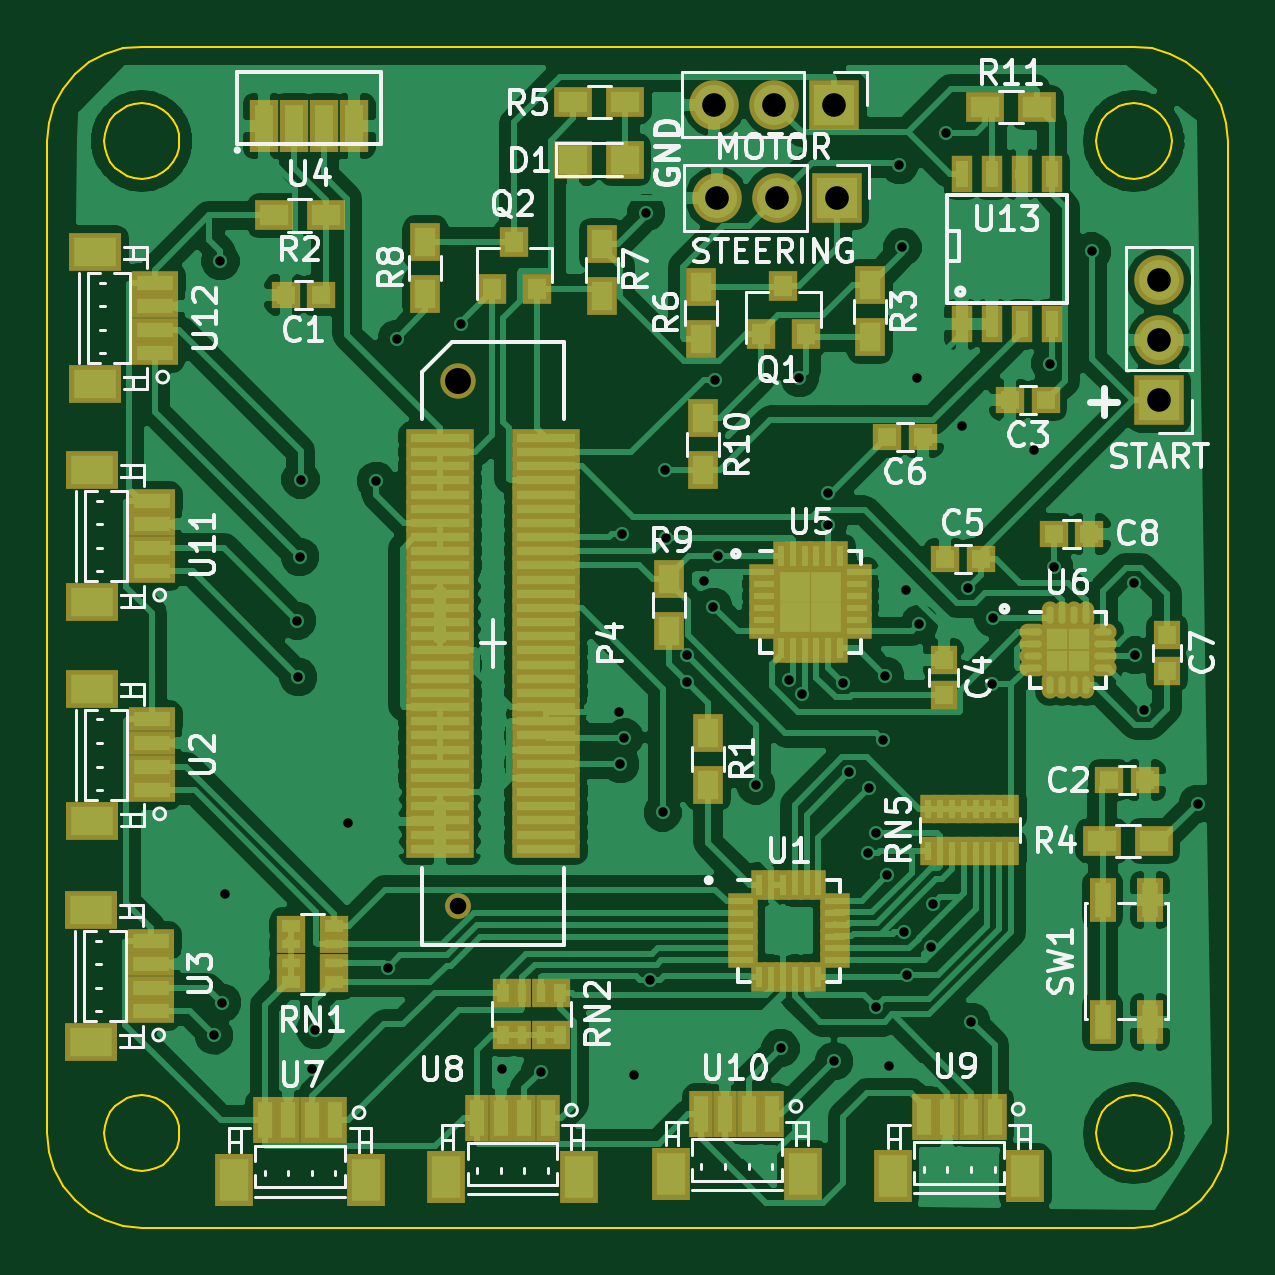
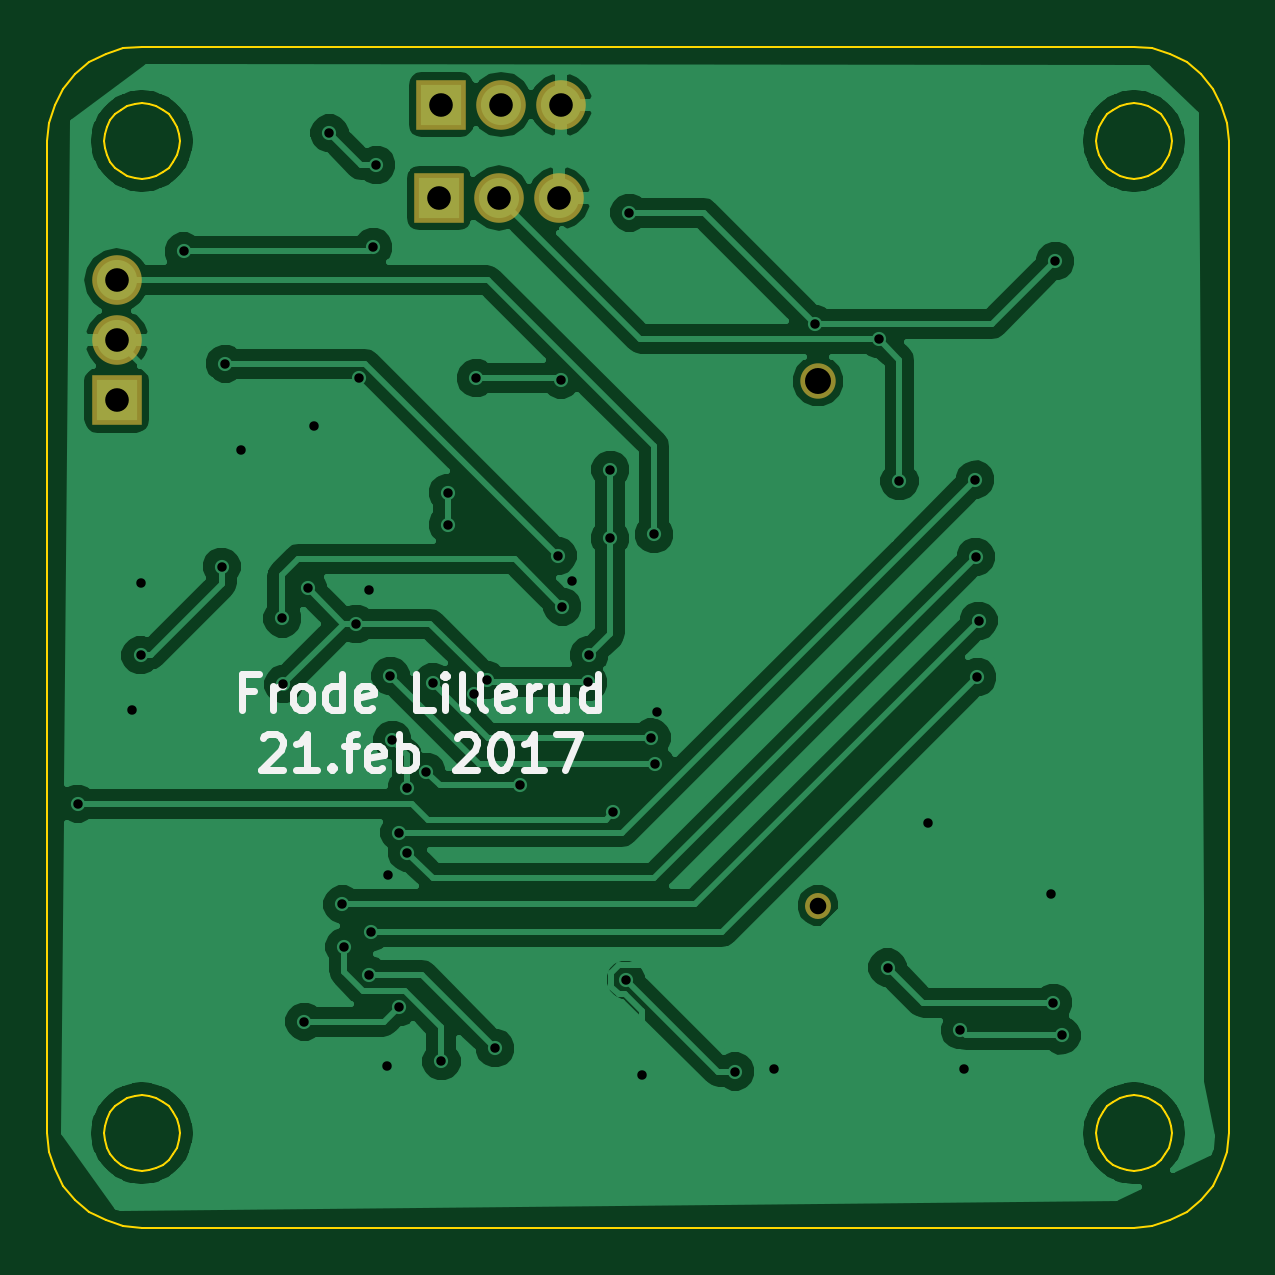
Circuit board: 11 layer files. Board 50.0 x 50.0 mm.
- bottom_copper: GhostSensorboard-B.Cu.gbl (73487 bytes)
- bottom_mask: GhostSensorboard-B.Mask.gbs (711 bytes)
- paste: GhostSensorboard-B.Paste.gbp (296 bytes)
- bottom_silk: GhostSensorboard-B.SilkS.gbo (5989 bytes)
- outline: GhostSensorboard-Edge.Cuts.gm1 (8497 bytes)
- top_copper: GhostSensorboard-F.Cu.gtl (167931 bytes)
- top_mask: GhostSensorboard-F.Mask.gts (8702 bytes)
- paste: GhostSensorboard-F.Paste.gtp (8287 bytes)
- top_silk: GhostSensorboard-F.SilkS.gto (53715 bytes)
- drill: GhostSensorboard-NPTH.drl (225 bytes)
- drill: GhostSensorboard.drl (1492 bytes)

=== bottom_copper: GhostSensorboard-B.Cu.gbl (73487 bytes, source omitted) ===
=== bottom_mask: GhostSensorboard-B.Mask.gbs ===
G04 #@! TF.FileFunction,Soldermask,Bot*
%FSLAX46Y46*%
G04 Gerber Fmt 4.6, Leading zero omitted, Abs format (unit mm)*
G04 Created by KiCad (PCBNEW 4.0.5-e0-6337~49~ubuntu16.04.1) date Tue Feb 21 22:51:04 2017*
%MOMM*%
%LPD*%
G01*
G04 APERTURE LIST*
%ADD10C,0.100000*%
%ADD11R,2.100000X2.100000*%
%ADD12O,2.100000X2.100000*%
%ADD13C,1.100000*%
%ADD14C,1.500000*%
G04 APERTURE END LIST*
D10*
D11*
X137807700Y-90124280D03*
D12*
X137807700Y-87584280D03*
X137807700Y-85044280D03*
D11*
X124165360Y-81559400D03*
D12*
X121625360Y-81559400D03*
X119085360Y-81559400D03*
D11*
X124068840Y-77604620D03*
D12*
X121528840Y-77604620D03*
X118988840Y-77604620D03*
D13*
X108118780Y-111511280D03*
D14*
X108118780Y-89311280D03*
M02*

=== paste: GhostSensorboard-B.Paste.gbp ===
G04 #@! TF.FileFunction,Paste,Bot*
%FSLAX46Y46*%
G04 Gerber Fmt 4.6, Leading zero omitted, Abs format (unit mm)*
G04 Created by KiCad (PCBNEW 4.0.5-e0-6337~49~ubuntu16.04.1) date Tue Feb 21 22:51:04 2017*
%MOMM*%
%LPD*%
G01*
G04 APERTURE LIST*
%ADD10C,0.100000*%
G04 APERTURE END LIST*
D10*
M02*

=== bottom_silk: GhostSensorboard-B.SilkS.gbo ===
G04 #@! TF.FileFunction,Legend,Bot*
%FSLAX46Y46*%
G04 Gerber Fmt 4.6, Leading zero omitted, Abs format (unit mm)*
G04 Created by KiCad (PCBNEW 4.0.5-e0-6337~49~ubuntu16.04.1) date Tue Feb 21 22:51:04 2017*
%MOMM*%
%LPD*%
G01*
G04 APERTURE LIST*
%ADD10C,0.100000*%
%ADD11C,0.300000*%
G04 APERTURE END LIST*
D10*
D11*
X131985713Y-102427857D02*
X132485713Y-102427857D01*
X132485713Y-103213571D02*
X132485713Y-101713571D01*
X131771427Y-101713571D01*
X131199999Y-103213571D02*
X131199999Y-102213571D01*
X131199999Y-102499286D02*
X131128571Y-102356429D01*
X131057142Y-102285000D01*
X130914285Y-102213571D01*
X130771428Y-102213571D01*
X130057142Y-103213571D02*
X130200000Y-103142143D01*
X130271428Y-103070714D01*
X130342857Y-102927857D01*
X130342857Y-102499286D01*
X130271428Y-102356429D01*
X130200000Y-102285000D01*
X130057142Y-102213571D01*
X129842857Y-102213571D01*
X129700000Y-102285000D01*
X129628571Y-102356429D01*
X129557142Y-102499286D01*
X129557142Y-102927857D01*
X129628571Y-103070714D01*
X129700000Y-103142143D01*
X129842857Y-103213571D01*
X130057142Y-103213571D01*
X128271428Y-103213571D02*
X128271428Y-101713571D01*
X128271428Y-103142143D02*
X128414285Y-103213571D01*
X128699999Y-103213571D01*
X128842857Y-103142143D01*
X128914285Y-103070714D01*
X128985714Y-102927857D01*
X128985714Y-102499286D01*
X128914285Y-102356429D01*
X128842857Y-102285000D01*
X128699999Y-102213571D01*
X128414285Y-102213571D01*
X128271428Y-102285000D01*
X126985714Y-103142143D02*
X127128571Y-103213571D01*
X127414285Y-103213571D01*
X127557142Y-103142143D01*
X127628571Y-102999286D01*
X127628571Y-102427857D01*
X127557142Y-102285000D01*
X127414285Y-102213571D01*
X127128571Y-102213571D01*
X126985714Y-102285000D01*
X126914285Y-102427857D01*
X126914285Y-102570714D01*
X127628571Y-102713571D01*
X124414285Y-103213571D02*
X125128571Y-103213571D01*
X125128571Y-101713571D01*
X123914285Y-103213571D02*
X123914285Y-102213571D01*
X123914285Y-101713571D02*
X123985714Y-101785000D01*
X123914285Y-101856429D01*
X123842857Y-101785000D01*
X123914285Y-101713571D01*
X123914285Y-101856429D01*
X122985713Y-103213571D02*
X123128571Y-103142143D01*
X123199999Y-102999286D01*
X123199999Y-101713571D01*
X122199999Y-103213571D02*
X122342857Y-103142143D01*
X122414285Y-102999286D01*
X122414285Y-101713571D01*
X121057143Y-103142143D02*
X121200000Y-103213571D01*
X121485714Y-103213571D01*
X121628571Y-103142143D01*
X121700000Y-102999286D01*
X121700000Y-102427857D01*
X121628571Y-102285000D01*
X121485714Y-102213571D01*
X121200000Y-102213571D01*
X121057143Y-102285000D01*
X120985714Y-102427857D01*
X120985714Y-102570714D01*
X121700000Y-102713571D01*
X120342857Y-103213571D02*
X120342857Y-102213571D01*
X120342857Y-102499286D02*
X120271429Y-102356429D01*
X120200000Y-102285000D01*
X120057143Y-102213571D01*
X119914286Y-102213571D01*
X118771429Y-102213571D02*
X118771429Y-103213571D01*
X119414286Y-102213571D02*
X119414286Y-102999286D01*
X119342858Y-103142143D01*
X119200000Y-103213571D01*
X118985715Y-103213571D01*
X118842858Y-103142143D01*
X118771429Y-103070714D01*
X117414286Y-103213571D02*
X117414286Y-101713571D01*
X117414286Y-103142143D02*
X117557143Y-103213571D01*
X117842857Y-103213571D01*
X117985715Y-103142143D01*
X118057143Y-103070714D01*
X118128572Y-102927857D01*
X118128572Y-102499286D01*
X118057143Y-102356429D01*
X117985715Y-102285000D01*
X117842857Y-102213571D01*
X117557143Y-102213571D01*
X117414286Y-102285000D01*
X131628570Y-104406429D02*
X131557141Y-104335000D01*
X131414284Y-104263571D01*
X131057141Y-104263571D01*
X130914284Y-104335000D01*
X130842855Y-104406429D01*
X130771427Y-104549286D01*
X130771427Y-104692143D01*
X130842855Y-104906429D01*
X131699998Y-105763571D01*
X130771427Y-105763571D01*
X129342856Y-105763571D02*
X130199999Y-105763571D01*
X129771427Y-105763571D02*
X129771427Y-104263571D01*
X129914284Y-104477857D01*
X130057142Y-104620714D01*
X130199999Y-104692143D01*
X128699999Y-105620714D02*
X128628571Y-105692143D01*
X128699999Y-105763571D01*
X128771428Y-105692143D01*
X128699999Y-105620714D01*
X128699999Y-105763571D01*
X128199999Y-104763571D02*
X127628570Y-104763571D01*
X127985713Y-105763571D02*
X127985713Y-104477857D01*
X127914285Y-104335000D01*
X127771427Y-104263571D01*
X127628570Y-104263571D01*
X126557142Y-105692143D02*
X126699999Y-105763571D01*
X126985713Y-105763571D01*
X127128570Y-105692143D01*
X127199999Y-105549286D01*
X127199999Y-104977857D01*
X127128570Y-104835000D01*
X126985713Y-104763571D01*
X126699999Y-104763571D01*
X126557142Y-104835000D01*
X126485713Y-104977857D01*
X126485713Y-105120714D01*
X127199999Y-105263571D01*
X125842856Y-105763571D02*
X125842856Y-104263571D01*
X125842856Y-104835000D02*
X125699999Y-104763571D01*
X125414285Y-104763571D01*
X125271428Y-104835000D01*
X125199999Y-104906429D01*
X125128570Y-105049286D01*
X125128570Y-105477857D01*
X125199999Y-105620714D01*
X125271428Y-105692143D01*
X125414285Y-105763571D01*
X125699999Y-105763571D01*
X125842856Y-105692143D01*
X123414285Y-104406429D02*
X123342856Y-104335000D01*
X123199999Y-104263571D01*
X122842856Y-104263571D01*
X122699999Y-104335000D01*
X122628570Y-104406429D01*
X122557142Y-104549286D01*
X122557142Y-104692143D01*
X122628570Y-104906429D01*
X123485713Y-105763571D01*
X122557142Y-105763571D01*
X121628571Y-104263571D02*
X121485714Y-104263571D01*
X121342857Y-104335000D01*
X121271428Y-104406429D01*
X121199999Y-104549286D01*
X121128571Y-104835000D01*
X121128571Y-105192143D01*
X121199999Y-105477857D01*
X121271428Y-105620714D01*
X121342857Y-105692143D01*
X121485714Y-105763571D01*
X121628571Y-105763571D01*
X121771428Y-105692143D01*
X121842857Y-105620714D01*
X121914285Y-105477857D01*
X121985714Y-105192143D01*
X121985714Y-104835000D01*
X121914285Y-104549286D01*
X121842857Y-104406429D01*
X121771428Y-104335000D01*
X121628571Y-104263571D01*
X119700000Y-105763571D02*
X120557143Y-105763571D01*
X120128571Y-105763571D02*
X120128571Y-104263571D01*
X120271428Y-104477857D01*
X120414286Y-104620714D01*
X120557143Y-104692143D01*
X119200000Y-104263571D02*
X118200000Y-104263571D01*
X118842857Y-105763571D01*
M02*

=== outline: GhostSensorboard-Edge.Cuts.gm1 (8497 bytes, source omitted) ===
=== top_copper: GhostSensorboard-F.Cu.gtl (167931 bytes, source omitted) ===
=== top_mask: GhostSensorboard-F.Mask.gts (8702 bytes, source omitted) ===
=== paste: GhostSensorboard-F.Paste.gtp (8287 bytes, source omitted) ===
=== top_silk: GhostSensorboard-F.SilkS.gto (53715 bytes, source omitted) ===
=== drill: GhostSensorboard-NPTH.drl ===
M48
;DRILL file {KiCad 4.0.5-e0-6337~49~ubuntu16.04.1} date Tue Feb 21 22:49:58 2017
;FORMAT={-:-/ absolute / metric / decimal}
FMAT,2
METRIC,TZ
T1C0.700
T2C1.100
%
G90
G05
M71
T1
X108.119Y-111.511
T2
X108.119Y-89.311
T0
M30

=== drill: GhostSensorboard.drl ===
M48
;DRILL file {KiCad 4.0.5-e0-6337~49~ubuntu16.04.1} date Tue Feb 21 22:49:58 2017
;FORMAT={-:-/ absolute / metric / decimal}
FMAT,2
METRIC,TZ
T1C0.400
T2C1.000
%
G90
G05
M71
T1
X97.8Y-117.01
X98.08Y-84.23
X98.16Y-115.63
X98.26Y-111.03
X101.32Y-99.46
X101.38Y-101.84
X101.44Y-96.75
X101.47Y-93.48
X101.94Y-118.42
X102.1Y-116.78
X103.48Y-108.01
X104.67Y-93.54
X105.177Y-114.135
X105.55Y-87.52
X108.248Y-86.895
X109.99Y-118.44
X111.63Y-118.54
X114.94Y-103.31
X115.01Y-105.53
X115.06Y-95.8
X115.17Y-104.4
X115.57Y-118.68
X116.11Y-82.184
X116.26Y-114.65
X116.8Y-107.57
X116.91Y-93.06
X116.93Y-95.96
X117.811Y-100.914
X117.85Y-102.06
X118.54Y-97.76
X118.94Y-98.86
X119.Y-89.25
X119.14Y-96.71
X120.75Y-106.43
X121.79Y-117.55
X122.147Y-101.973
X122.59Y-89.18
X122.68Y-102.57
X123.78Y-94.04
X123.79Y-95.4
X124.06Y-118.1
X124.43Y-102.07
X124.7Y-105.85
X125.51Y-109.27
X125.52Y-106.53
X125.84Y-108.42
X125.851Y-115.803
X126.14Y-104.5
X126.22Y-101.79
X126.31Y-110.24
X126.37Y-118.31
X126.82Y-80.16
X126.95Y-83.64
X127.03Y-112.64
X127.12Y-98.16
X127.126Y-114.455
X127.56Y-89.2
X127.666Y-99.589
X128.169Y-113.265
X128.26Y-111.46
X128.8Y-78.82
X129.46Y-91.2
X129.72Y-98.08
X129.86Y-116.43
X130.75Y-102.14
X130.8Y-99.36
X132.53Y-92.23
X133.218Y-88.57
X133.36Y-97.17
X134.97Y-83.82
X136.77Y-97.85
X136.8Y-100.92
X137.18Y-103.23
X139.45Y-107.2
T2
X118.989Y-77.605
X119.085Y-81.559
X121.529Y-77.605
X121.625Y-81.559
X124.069Y-77.605
X124.165Y-81.559
X137.808Y-85.044
X137.808Y-87.584
X137.808Y-90.124
T0
M30
